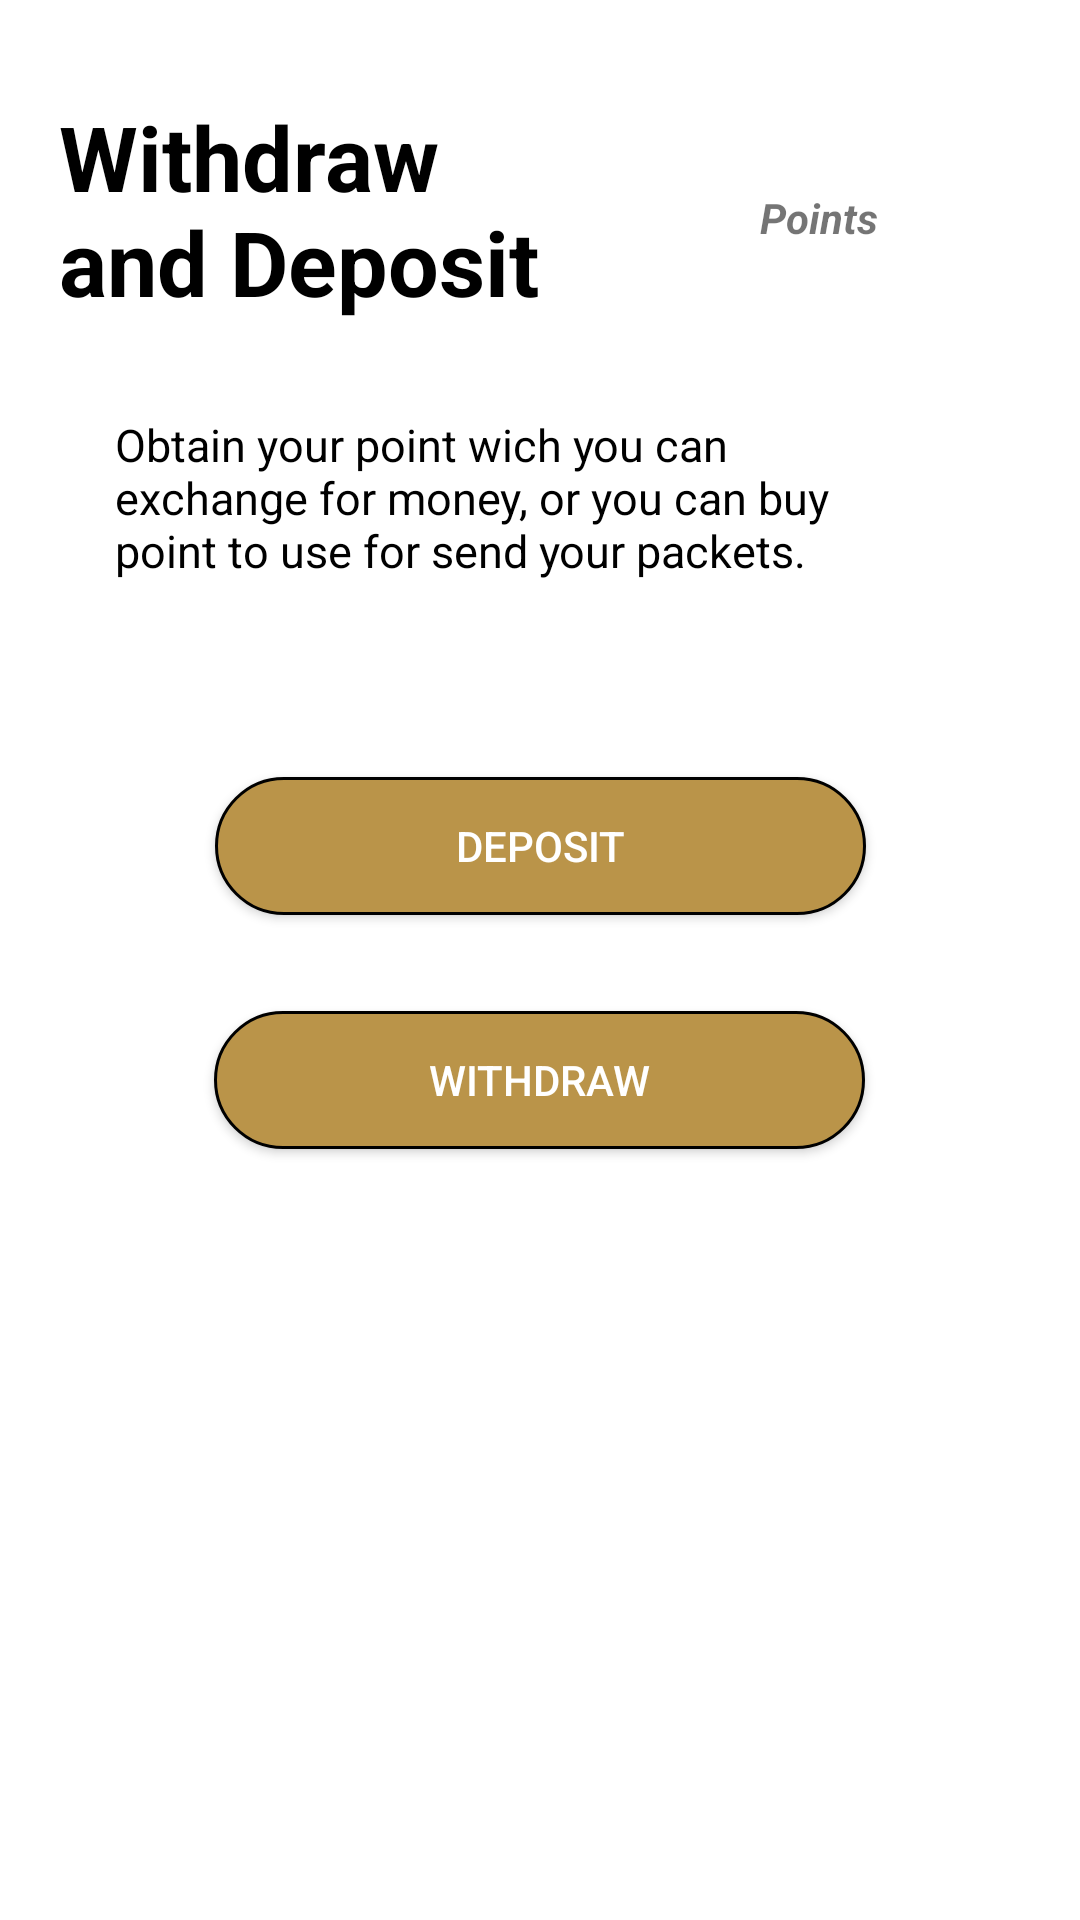

The Android layout XML behind this screen, and the referenced resources:
<!-- AndroidManifest.xml: application theme Theme.Atlas -->
<!-- res/layout/activity_withdrawdeposit.xml -->
<?xml version="1.0" encoding="utf-8"?>
<androidx.constraintlayout.widget.ConstraintLayout xmlns:android="http://schemas.android.com/apk/res/android"
                                                   xmlns:app="http://schemas.android.com/apk/res-auto"
                                                   xmlns:tools="http://schemas.android.com/tools"
                                                   android:layout_height="match_parent"
                                                   android:layout_width="match_parent"
                                                   >

    <android.widget.Button
            android:text="DEPOSIT"
            android:background="@drawable/buttonblue"
            android:textColor="@color/white"
            android:layout_width="217dp"
            android:layout_height="46dp"
            android:id="@+id/Depositbutton"
            app:layout_constraintEnd_toEndOf="parent"
            app:layout_constraintStart_toStartOf="parent"
            app:layout_constraintHorizontal_bias="0.501"
            app:layout_constraintTop_toBottomOf="@+id/WDTitletextView"
            android:layout_marginTop="64dp"/>
    <android.widget.Button
            android:background="@drawable/buttonblue"
            android:text="WITHDRAW"
            android:textColor="@color/white"
            android:layout_width="217dp"
            android:layout_height="46dp"
            android:id="@+id/Withdrawbutton"
            app:layout_constraintTop_toBottomOf="@+id/Depositbutton"
            android:layout_marginTop="32dp"
            app:layout_constraintEnd_toEndOf="parent"
            app:layout_constraintStart_toStartOf="parent"
            app:layout_constraintHorizontal_bias="0.498"/>
    <TextView
            android:text="Obtain your point wich you can exchange for money, or you can buy point to use for send your packets. "
            android:layout_width="254dp"
            android:layout_height="57dp"
            android:id="@+id/WDTitletextView"
             android:textColor="@color/black"
            app:layout_constraintTop_toBottomOf="@+id/WDtextView"
            android:layout_marginTop="28dp"
            android:textSize="15dp"
            app:layout_constraintStart_toStartOf="parent"
            app:layout_constraintEnd_toEndOf="parent"
            app:layout_constraintHorizontal_bias="0.363"/>
    <TextView
            android:text="Withdraw and Deposit"
             android:textColor="@color/black"
            android:textStyle="bold"
            android:textSize="30dp"
            android:layout_width="180dp"
            android:layout_height="78dp"
            android:id="@+id/WDtextView"
            app:layout_constraintTop_toTopOf="parent"
            android:layout_marginTop="32dp"
            app:layout_constraintStart_toStartOf="parent"
            app:layout_constraintEnd_toEndOf="parent"
            app:layout_constraintHorizontal_bias="0.109"/>
    <TextView
            android:text="Points"
            android:textStyle="bold|italic"
            android:layout_width="wrap_content"
            android:layout_height="wrap_content"
            android:id="@+id/pointsView"
            app:layout_constraintStart_toEndOf="@+id/WDtextView"
            app:layout_constraintBottom_toTopOf="@+id/WDTitletextView"
            android:layout_marginStart="32dp"
            android:layout_marginBottom="56dp"
            app:layout_constraintEnd_toStartOf="@+id/npointsView"
            android:layout_marginEnd="1dp" app:layout_constraintTop_toTopOf="parent"
            app:layout_constraintVertical_bias="1.0"/>
    <TextView
            android:text=" "
            android:textStyle="bold"
            android:layout_width="wrap_content"
            android:layout_height="wrap_content"
            android:id="@+id/npointsView"
            app:layout_constraintStart_toEndOf="@+id/pointsView"
            app:layout_constraintEnd_toEndOf="parent"
            android:layout_marginEnd="20dp"
            app:layout_constraintTop_toTopOf="parent"
            android:layout_marginTop="64dp"/>
</androidx.constraintlayout.widget.ConstraintLayout>
<!-- resources referenced by this layout -->
<resources>
  <color name="black">#FF000000</color>
  <color name="white">#FFFFFFFF</color>
  <!-- drawable buttonblue (drawable) -->
  <?xml version="1.0" encoding="utf-8"?>
  <shape xmlns:android="http://schemas.android.com/apk/res/android">
      <solid android:color="@color/blue"></solid>
      <corners android:radius="100dp"></corners>
      <stroke
          android:color="@color/black"
          android:width="1dp"/>
  </shape>
  <style name="Theme.Atlas" parent="Theme.MaterialComponents.DayNight.DarkActionBar">
          
          <item name="colorPrimary">@color/android_bar</item>
          <item name="colorPrimaryVariant">@color/android_bar</item>
          <item name="colorOnPrimary">@color/android_bar</item>
          
          <item name="colorSecondary">@color/teal_200</item>
          <item name="colorSecondaryVariant">@color/teal_700</item>
          <item name="colorOnSecondary">@color/black</item>
          
          <item name="android:statusBarColor" tools:targetApi="l">?attr/colorPrimaryVariant</item>
          
      </style>
  <color name="blue">#ba9449</color>
  <color name="android_bar">#14233b</color>
  <color name="teal_200">#FF03DAC5</color>
  <color name="teal_700">#FF018786</color>
</resources>
